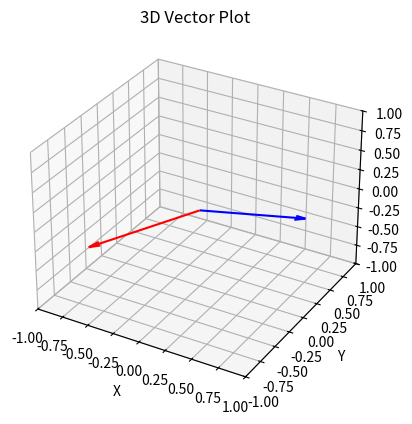
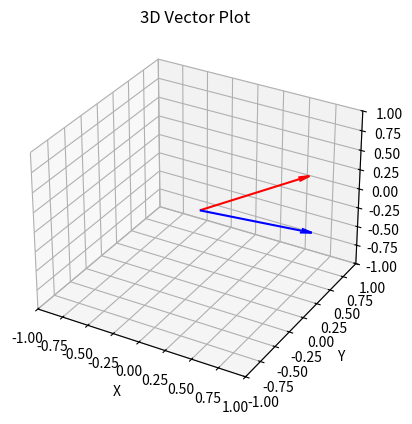
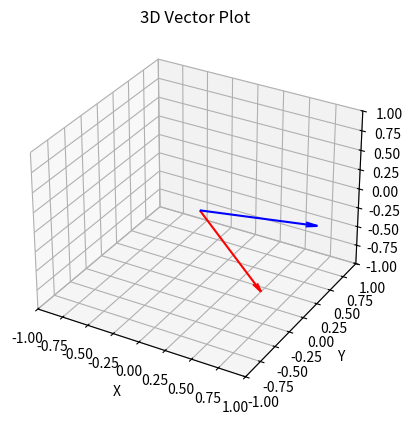
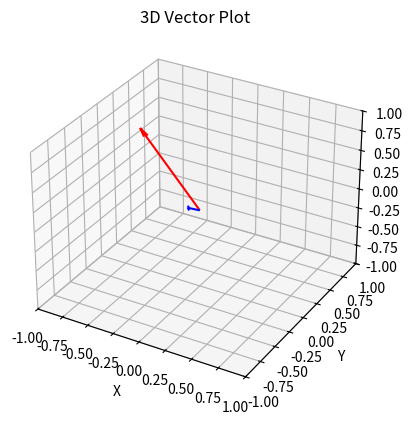
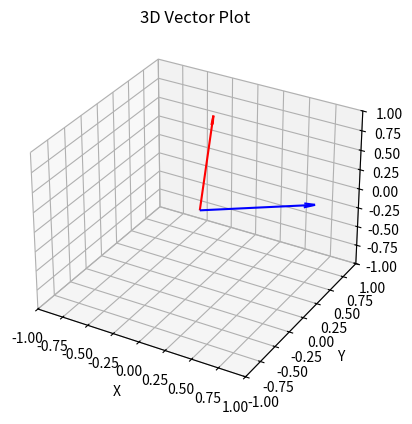
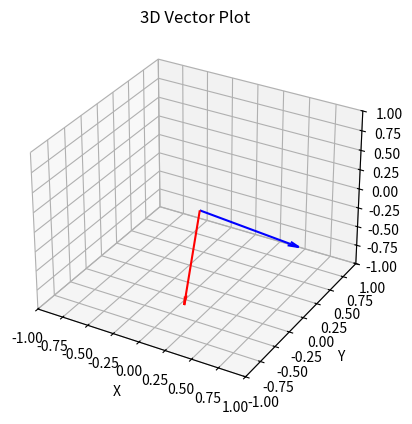
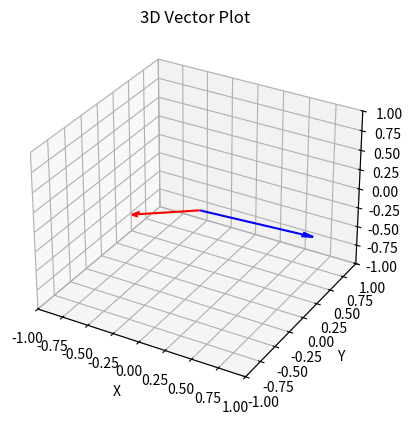
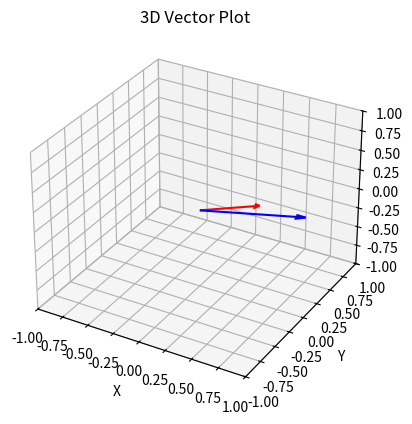
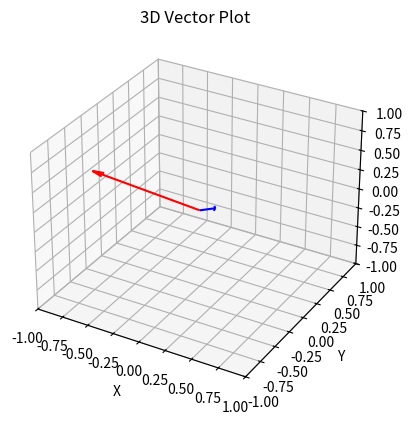
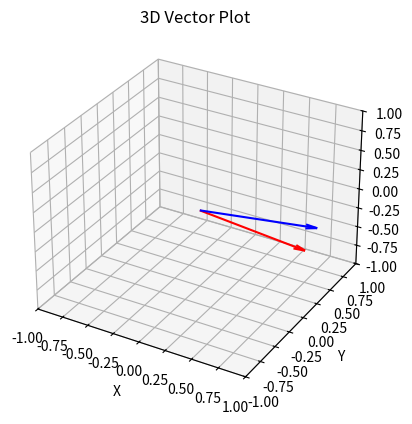
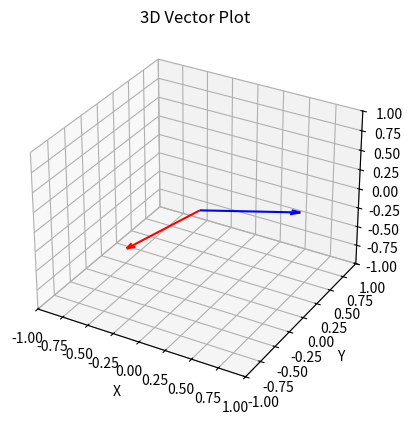
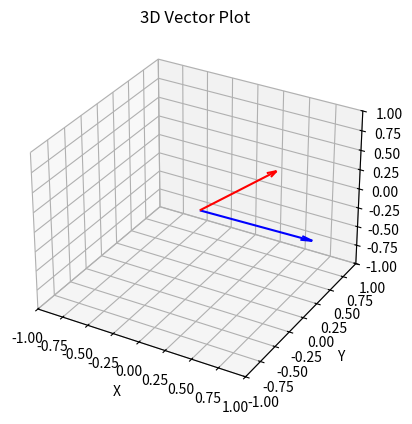
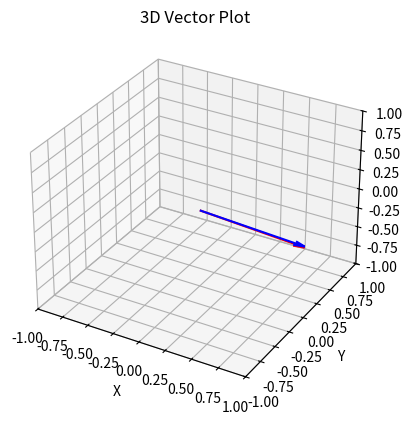
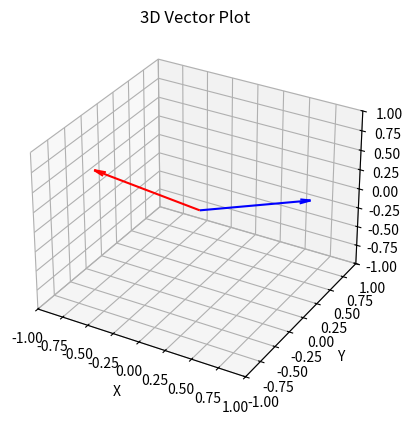
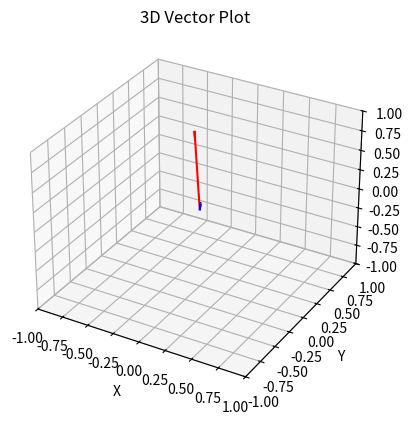
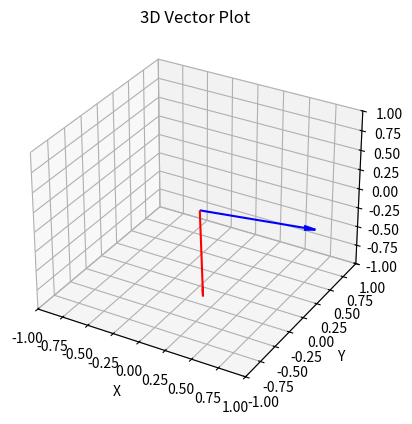

Generate these figures, in order, with matplotlib:
import numpy as np
import matplotlib.pyplot as plt
import scipy.optimize
from mpl_toolkits.mplot3d import Axes3D  # Required for 3D axes


deflections = np.array([[-0.00480018, -0.00511851, -0.00187054],
 [ 0.00482543,  0.0052093,   0.0016583 ],
 [ 0.00386211, -0.00028833, -0.00486729],
 [-0.00385756,  0.00042976,  0.00486374],
 [-0.00088702,  0.00320553,  0.00647153],
 [ 0.00072854, -0.00316777, -0.00650979],
 [-0.00091066, -0.00625791,  0.00344167],
 [ 0.00074617,  0.00627517, -0.00344982],
 [-0.00527488, -0.00226375,  0.00270217],
 [ 0.00540412,  0.00235056, -0.00294109],
 [-0.00415197, -0.00046405, -0.00436755],
 [ 0.0042138,   0.00032767,  0.004405  ],
 [ 0.00539382,  0.00282421, -0.00312838],
 [-0.00546676, -0.00265695,  0.00322095],
 [-0.00323128,  0.00500969,  0.00222723],
 [ 0.00322645, -0.00524618, -0.00226643],
 [ 0.00199311, -0.00243187, -0.00662269],
 [-0.0020935,   0.00268644,  0.00684869],
 [ 0.00085167,  0.00346615, -0.004943  ],
 [-0.00101183, -0.0037142,   0.00509792],
 [-0.00713869, -0.00034444, -0.00086102],
 [ 0.00709378, -0.00011273,  0.00050175],
 [-0.00435892,  0.00022882,  0.00553788],
 [ 0.00444867, -0.00015968, -0.00580846],
 [-0.00215984,  0.00612241,  0.0004787 ],
 [ 0.00222673, -0.00609537, -0.00074357],
 [ 0.00326441, -0.00497101, -0.00241078],
 [-0.00319724,  0.0052794,   0.00207201],
 [-0.00713869, -0.00034444, -0.00086102],
 [ 0.00709378, -0.00011273,  0.00050175]])

for i in range(len(deflections)):
    mag = np.sqrt(deflections[i,0]**2+deflections[i,1]**2+deflections[i,2]**2)
    
    deflections[i] = deflections[i]/mag

forces = np.array([[ 0.64730467,  0.69137246, -0.32093735],
 [ 0.80618903,  0.50043134, -0.31563859],
 [ 0.94662791,  0.31871971, -0.04809728],
 [-0.49423757,  0.64353259, -0.58446131],
 [ 0.75599541,  0.65069495, -0.07118302],
 [ 0.69888294,  0.47790452, -0.53213711],
 [ 0.86480206,  0.41223859, -0.28666487],
 [ 0.64550524,  0.69732475, -0.31154643],
 [-0.27956448,  0.76098907, -0.58543944],
 [ 0.93597628,  0.33908695, -0.09470186],
 [ 0.56165441,  0.7627153,  -0.3206395 ],
 [ 0.88010972,  0.36695525, -0.30124862],
 [ 0.78154035,  0.42582952, -0.45592093],
 [ 0.66898291,  0.73608614, -0.10314581],
 [-0.41150102,  0.72523935, -0.55199167],
 [ 0.97290272,  0.22979646, -0.02557116],
 [ 0.86681376,  0.39708183, -0.30159562],
 [ 0.47701971,  0.84113994, -0.25482503],
 [ 0.66209242,  0.64280332, -0.38527589],
 [ 0.85022208,  0.49133574, -0.18897515],
 [-0.33292822,  0.7936229,  -0.50923619],
 [ 0.96836568,  0.23258473, -0.09040051],
 [-0.18532436,  0.84503953, -0.50156063],
 [ 0.93524268,  0.32742626, -0.13458518],
 [ 0.61254858,  0.77427127, -0.15902278],
 [ 0.83684892,  0.26666475, -0.47809391],
 [ 0.97167263,  0.23480926, -0.02677514],
 [-0.40737677,  0.72897767, -0.55012338],
 [-0.332928,    0.793623,   -0.50923618],
 [ 0.96836565,  0.23258482, -0.09040061]])


new = np.zeros((len(deflections),3))

deflections = np.hstack([new,deflections])

forces = np.hstack([new,forces])

X, Y, Z, U, V, W = zip(*deflections)
X1, Y1, Z1, U1, V1, W1 = zip(*forces)

for i in range(len(deflections)):
    fig = plt.figure()
    ax = fig.add_subplot(111, projection='3d')
    ax.quiver(X[i], Y[i], Z[i], U[i], V[i], W[i],color = "r", arrow_length_ratio=0.1)
    ax.quiver(X1[i],Y1[i],Z1[i],U1[i],V1[i],W1[i],color = "b", arrow_length_ratio=0.1)

    # ax.set_xlim([-0.01, 0.01])
    # ax.set_ylim([-0.01, 0.01])
    # ax.set_zlim([-0.01, 0.01])
    ax.set_xlim([-1, 1])
    ax.set_ylim([-1, 1])
    ax.set_zlim([-1, 1])

    ax.set_xlabel('X')
    ax.set_ylabel('Y')
    ax.set_zlabel('Z')
    plt.title('3D Vector Plot')
    
    plt.show()


# plt.show()






# v1 = np.array([1, 2, 3])
# v2 = np.array([-2, 1, 4])

# #VECTOR 1
# ax.quiver(0, 0, 0, v1[0], v1[1], v1[2], color='r', arrow_length_ratio=0.1)
# #VECTOR 2
# ax.quiver(0, 0, 0, v2[0], v2[1], v2[2], color='b', arrow_length_ratio=0.1)

# ax.set_xlim([-3, 3])
# ax.set_ylim([-3, 3])
# ax.set_zlim([-3, 3])
